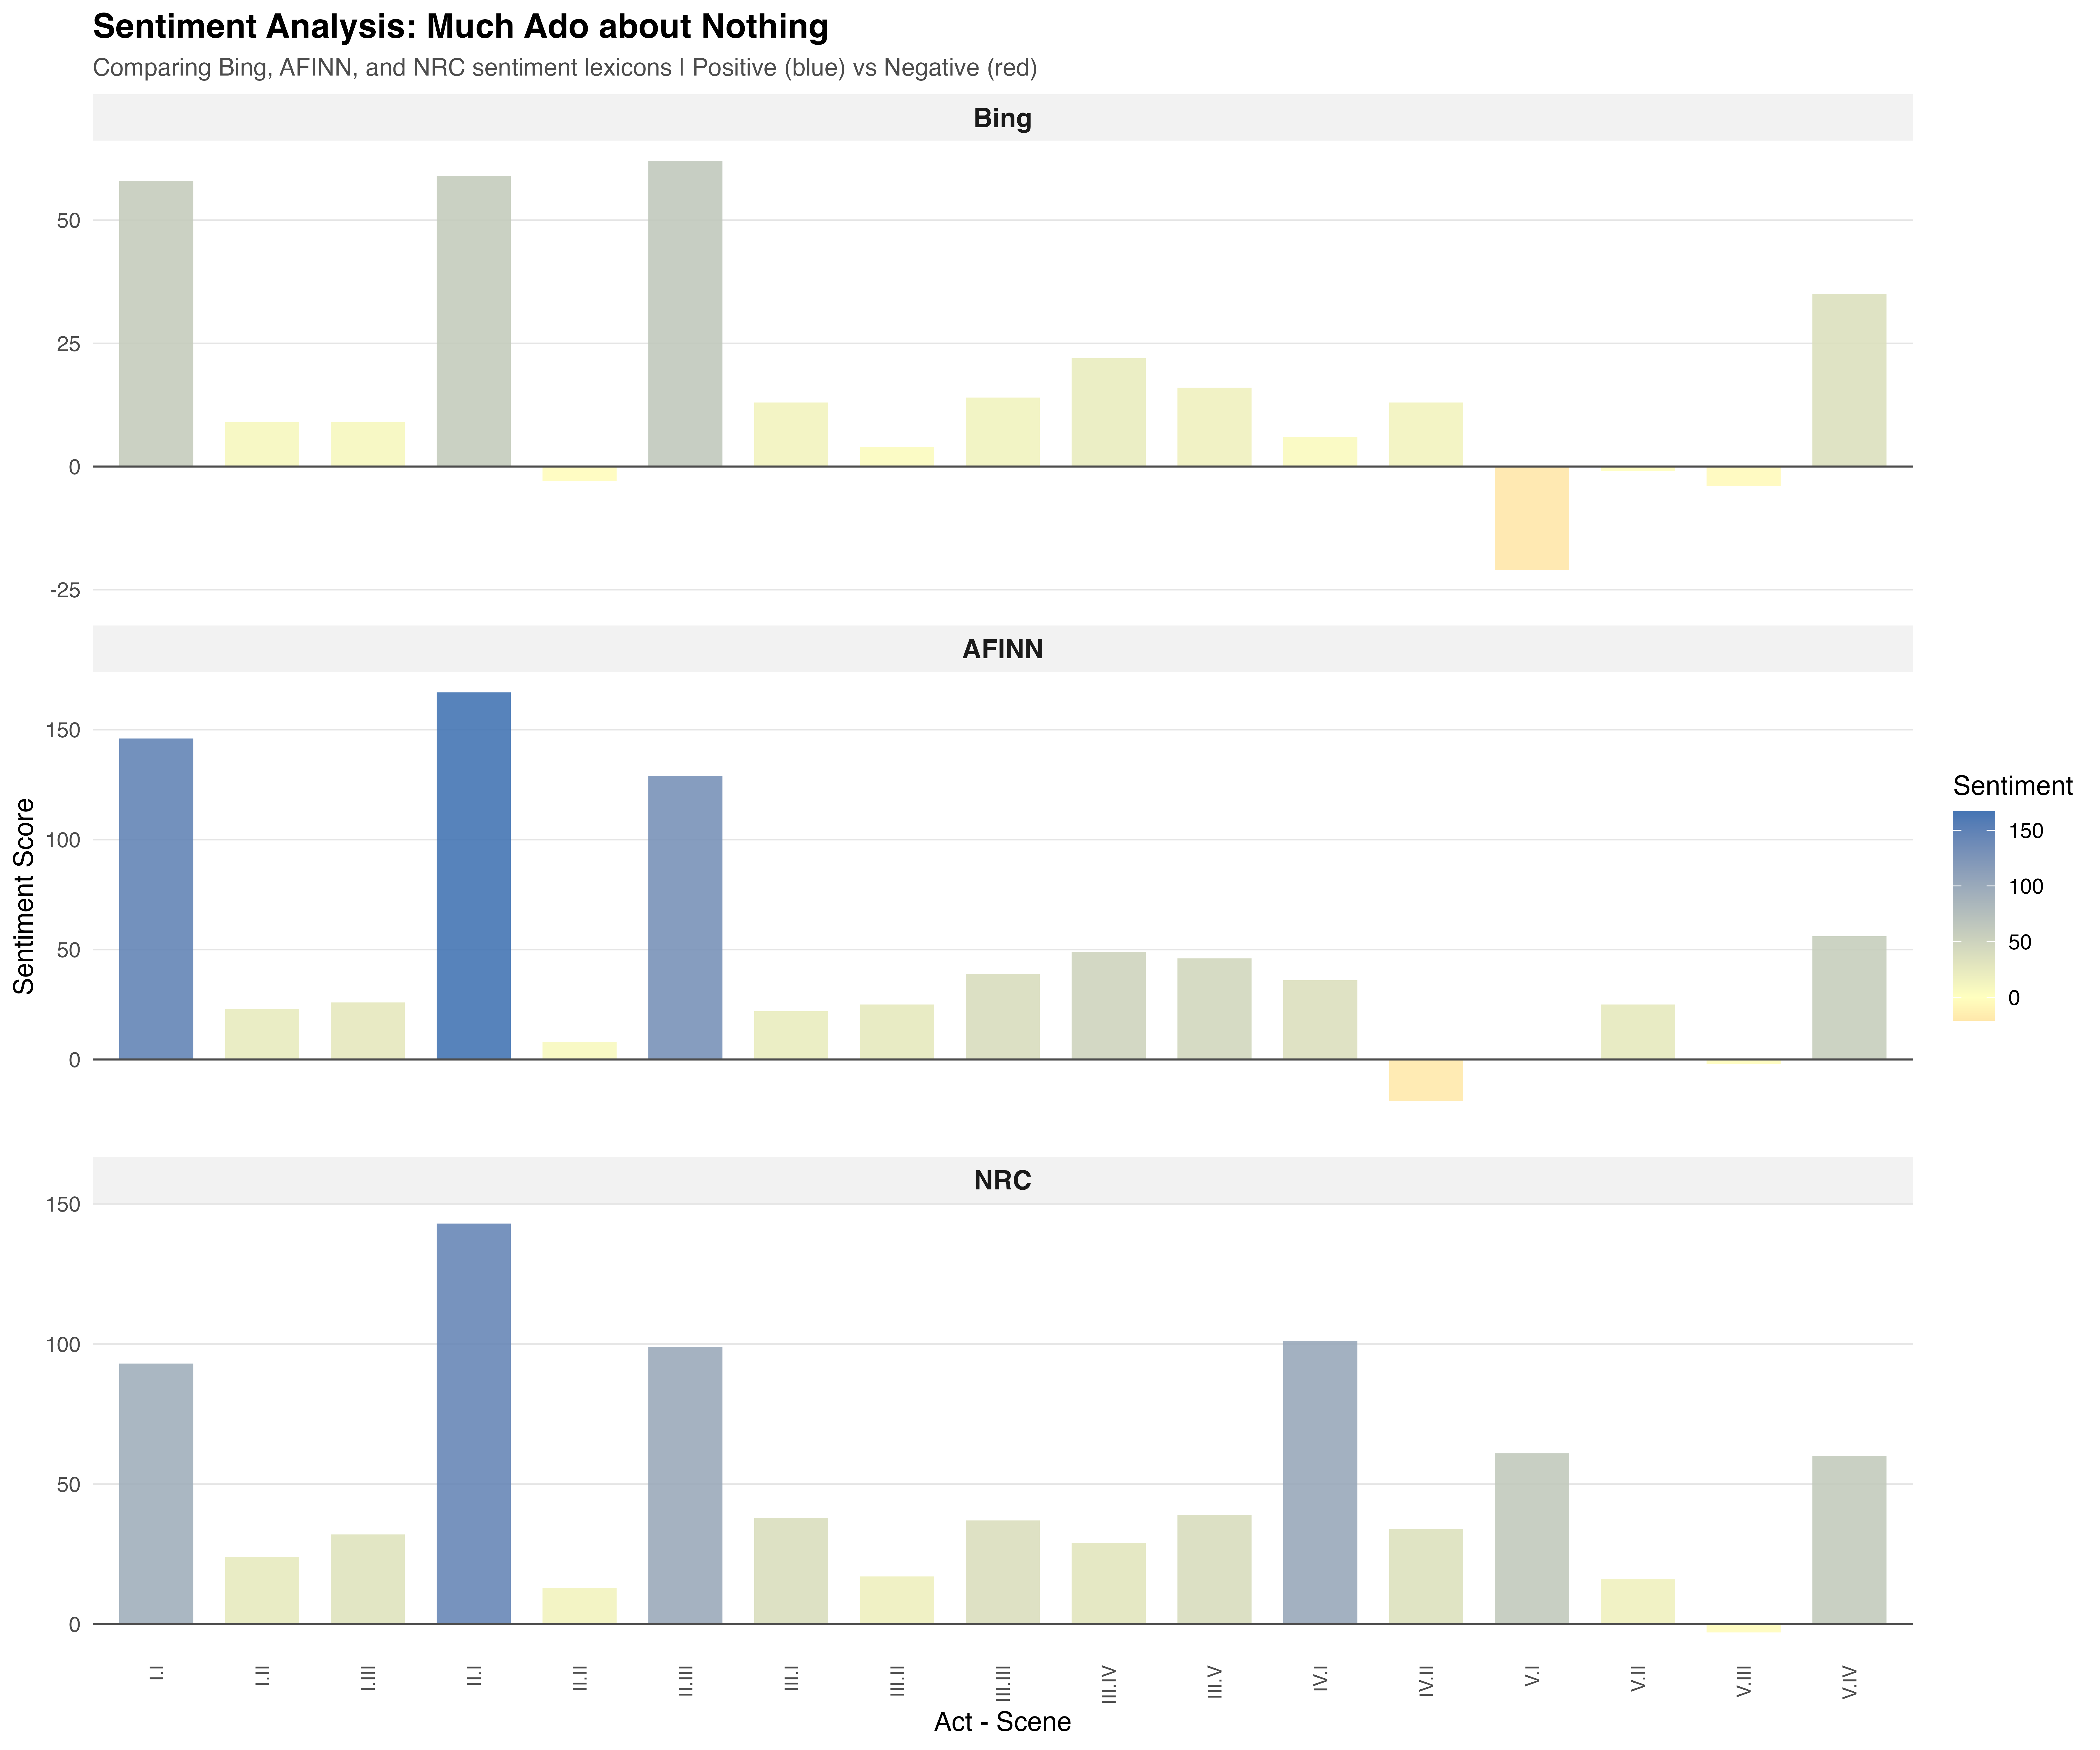

Values plotted in this chart, from the file beside it:
act_scene, sentiment_score, lexicon
I.I, 58, Bing
I.II, 9, Bing
I.III, 9, Bing
II.I, 59, Bing
II.II, -3, Bing
II.III, 62, Bing
III.I, 13, Bing
III.II, 4, Bing
III.III, 14, Bing
III.IV, 22, Bing
III.V, 16, Bing
IV.I, 6, Bing
IV.II, 13, Bing
V.I, -21, Bing
V.II, -1, Bing
V.III, -4, Bing
V.IV, 35, Bing
I.I, 146, AFINN
I.II, 23, AFINN
I.III, 26, AFINN
II.I, 167, AFINN
II.II, 8, AFINN
II.III, 129, AFINN
III.I, 22, AFINN
III.II, 25, AFINN
III.III, 39, AFINN
III.IV, 49, AFINN
III.V, 46, AFINN
IV.I, 36, AFINN
IV.II, -19, AFINN
V.I, 0, AFINN
V.II, 25, AFINN
V.III, -2, AFINN
V.IV, 56, AFINN
I.I, 93, NRC
I.II, 24, NRC
I.III, 32, NRC
II.I, 143, NRC
II.II, 13, NRC
II.III, 99, NRC
III.I, 38, NRC
III.II, 17, NRC
III.III, 37, NRC
III.IV, 29, NRC
III.V, 39, NRC
IV.I, 101, NRC
IV.II, 34, NRC
V.I, 61, NRC
V.II, 16, NRC
V.III, -3, NRC
V.IV, 60, NRC
